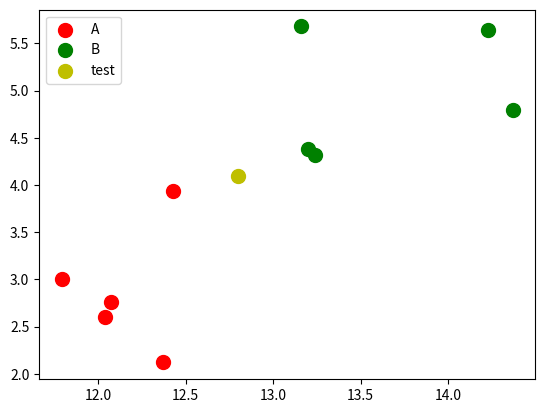

Generate this figure with matplotlib:
#!/usr/bin/python
#coding:utf-8

"""
@software: PyCharm
@file: 实现KNN中的算法.py
"""

import numpy as np
X_raw = [[14.23, 5.64],
         [13.2, 4.38],
         [13.16, 5.68],
         [14.37, 4.80],
         [13.24, 4.32],
         [12.07, 2.76],
         [12.43, 3.94],
         [11.79, 3.],
         [12.37, 2.12],
         [12.04, 2.6]]

y_raw = [0, 0, 0, 0, 0, 1, 1, 1, 1, 1]

x_test = np.array([12.8, 4.1])

X_train = np.array(X_raw)
y_train = np.array(y_raw)

import matplotlib.pyplot as plt

plt.scatter(X_train[y_train == 1, 0], X_train[y_train == 1, 1], s=100, c='r'
            , label="A")

plt.scatter(X_train[y_train == 0, 0], X_train[y_train == 0, 1], s=100, c='g'
            , label="B")

plt.scatter(x_test[0], x_test[1], s=100, c='y', label="test")
plt.legend()
plt.show()

 
# 根据欧拉公式计算黄色的新样本点到每个样本点的距离：
from math import sqrt

distance = [sqrt(np.sum((x - x_test) ** 2)) for x in X_train]

# 接着找出最近的 3 个点，可以使用 np.argsort 函数返回样本点的索引位置：
# numpy.argsort() 函数返回的是数组值从小到大的索引值。
sort = np.argsort(distance)
print(sort)

# 通过这个索引值就能在 y_train 中找到对类别，再统计出排名前 3 的就行了：
# 得到最近三个的类别
k = 3
topK = [y_train[i] for i in sort[:k]]

# 使用 Counter 函数统计返回类别值即可：
from collections import Counter

votes = Counter(topK)
print(votes)  # Counter({0: 2, 1: 1})
predict_y = votes.most_common(1)[0][0]
print(votes.most_common(1))  # [(0, 2)]
print(predict_y)  # 0   也就是类别



# 将上面的算法 改写为函数
def KNNClassify(K, X_train, y_train, X_predict):
    distance = [sqrt(np.sum((x - x_test) ** 2)) for x in X_train]
    sort = np.argsort(distance)
    votes = Counter(topK)
    predict_y = votes.most_common(1)[0][0]
    return predict_y


# 将上面的算法 改写为函数
class kNNClassifier:
    def __init__(self, k):
        '''
        :param k: k 表示我们要选择传进了的 k 个近邻点
        '''
        self.k = k
        self._X_train = None
        self._y_train = None

    def fit(self, X_train, y_train):
        '''
        接着定义一个 fit 函数，这个函数就是用来拟合 kNN 模型，
        但 kNN 模型并不需要拟合，所以我们就原封不动地把数据集复制一遍，
        最后返回两个数据集自身。
        :param X_train:
        :param y_train:
        :return:
        '''

        # "添加 assert 断言是为了确保输入正常的数据集和k值，
        # 如果不添加一旦输入不正常的值，难找到出错原因"
        assert X_train.shape[0] == y_train.shape[0]

        ## 只输出行数shape[0]
        assert self.k <= X_train.shape[0]

        self._X_train = X_train
        self._y_train = y_train
        return self

    def predict1(self, X_predict):
        #"要求predict 之前要先运行 fit 这样self._X_train 就不会为空"
        assert self._X_train is not None
        assert self._y_train is not None

        #"要求测试集和预测集的特征数量一致"
        assert X_predict.shape[1]==self._X_train.shape[1]

        distance = [sqrt(np.sum((x_train - X_predict) ** 2)) for  x_train in self._X_train]
        sort = np.argsort(distance)
        topK = [self._y_train[i] for i in sort[:self.k]]
        votes = Counter(topK)
        predict_y = votes.most_common(1)[0][0]
        return predict_y

    #再进一步，如果我们一次预测不只一个点，而是多个点，属于哪一类：
    #改写上述函数
    def predict2(self,X_predict):
        y_predict=[self._predict(x) for x in X_predict]
        return y_predict

    def _predict(self,x):
        assert self._X_train is not None
        assert self._y_train is not None

        distance = [sqrt(np.sum((x_train - x) ** 2)) for  x_train in self._X_train]
        sort = np.argsort(distance)
        topK = [self._y_train[i] for i in sort[:self.k]]
        votes = Counter(topK)
        predict_y = votes.most_common(1)[0][0]
        print(predict_y)
        return predict_y











